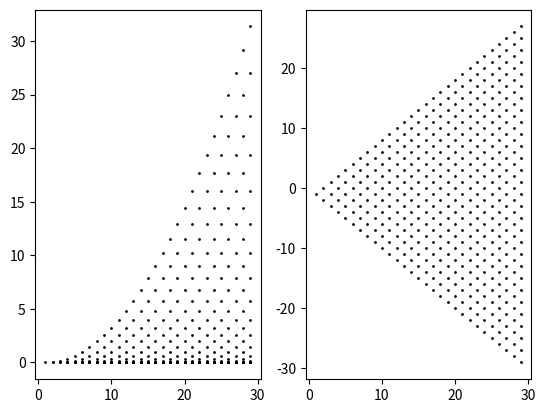

Source code (Python):
import numpy as np
import matplotlib.pyplot as plt
import scipy.integrate as integrate
import random as rd

# ********************** Time steps management ***********************

T = 30
N = 30
h = T / N
tab_N = range(N)
tab_T = [n * h for n in tab_N]

# *************************** Parameters *****************************

sigma_V = 0.4
V_0 = 0.04
kappa_V = 2
kappa_r = 2
theta_V = 0.04


# ************************** Initialization **************************

def initialize_v_x():
    v = [[] for n in tab_N]
    x = [[] for n in tab_N]
    for n in tab_N:
        for k in range(n):
            v_k_n = 0
            if np.sqrt(V_0) + sigma_V / 2 * (2 * k - n) * np.sqrt(h) > 0:
                v_k_n = (np.sqrt(V_0) + sigma_V / 2 * (2 * k - n) * np.sqrt(h)) ** 2
            v[n].append(v_k_n)
            x[n].append((2 * k - n) * np.sqrt(h))
    return v, x


def initialize_v_x_2():
    v = []
    x = []
    for n in tab_N:
        v_n = []
        x_n = []
        for k in range(n):
            if np.sqrt(V_0) + sigma_V / 2 * (2 * k - n) * np.sqrt(h) > 0:
                v_n.append((np.sqrt(V_0) + sigma_V / 2 * (2 * k - n) * np.sqrt(h)) ** 2)
            else:
                v_n.append(0)
            x_n.append((2 * k - n) * np.sqrt(h))
        v.append(v_n)
        x.append(x_n)
    del(v[0])
    del(x[0])
    return v, x


def mu_v(v):
    return kappa_V * (theta_V - v)


def mu_x(x):
    return -kappa_r * x


def initialize_min_max(v, x):
    k_u = [[] for n in tab_N]
    k_d = [[] for n in tab_N]
    j_u = [[] for n in tab_N]
    j_d = [[] for n in tab_N]
    for n in tab_N:
        for k in range(n):
            k_u_inter = []
            k_d_inter = []
            j_u_inter = []
            j_d_inter = []
            for counter in range(k + 1, n):  # Remettre les bons indices/effets de bords
                if v[n][k] + mu_v(v[n][k]) * h <= v[n][counter]:
                    k_u_inter.append(counter)
            for counter in range(k):
                if v[n][k] + mu_v(v[n][k]) * h >= v[n][counter]:
                    k_d_inter.append(counter)
            for counter in range(k + 1, n):
                if x[n][k] + mu_x(x[n][k]) * h <= x[n][counter]:
                    j_u_inter.append(counter)
            for counter in range(k):
                if x[n][k] + mu_x(x[n][k]) * h >= x[n][counter]:
                    j_d_inter.append(counter)
            if not k_u_inter:
                k_u[n].append(-1)
            else:
                k_u[n].append(min(k_u_inter))
            if not k_d_inter:
                k_d[n].append(-1)
            else:
                k_d[n].append(min(k_d_inter))
            if not j_u_inter:
                j_u[n].append(-1)
            else:
                j_u[n].append(min(j_u_inter))
            if not j_d_inter:
                j_d[n].append(-1)
            else:
                j_d[n].append(min(j_d_inter))
    return k_u, k_d, j_u, j_d


def initialize_probability(v, x, k_u, k_d, j_u, j_d):
    p_u_v = [[] for n in tab_N]
    p_d_v = [[] for n in tab_N]
    p_u_x = [[] for n in tab_N]
    p_d_x = [[] for n in tab_N]
    for n in tab_N:
        for k in range(n):
            p_u_v[n].append(max(0, min(1, (mu_v(v[n][k]) + v[n][k] - v[n + 1][k_d[n][k]]) / (
                    v[n + 1][k_u[n][k]] - v[n + 1][k_d[n][k]]))))
            p_u_x[n].append(max(0, min(1, (mu_x(x[n][k]) + x[n][k] - x[n + 1][j_d[n][k]]) / (
                    x[n + 1][j_u[n][k]] - x[n + 1][j_d[n][k]]))))
    for n in tab_N:
        for k in range(n):
            p_d_v[n].append(1 - p_u_v[n][k])
            p_d_x[n].append(1 - p_u_x[n][k])
    return p_u_v, p_d_v, p_u_x, p_d_x


def puu(n, k, j, p_u_v, p_u_x):
    return p_u_v[n][k] * p_u_x[n][j]


def pud(n, k, j, p_u_v, p_d_x):
    return p_u_v[n][k] * p_d_x[n][j]


def pdu(n, k, j, p_d_v, p_u_x):
    return p_d_v[n][k] * p_u_x[n][j]


def pdd(n, k, j, p_d_v, p_d_x):
    return p_d_v[n][k] * p_d_x[n][j]


def jump(n, k, j, k_u, k_d, j_u, j_d, p_u_v, p_u_x, p_d_v, p_d_x):
    p = rd.random()
    p_inter = puu(n, k, j, p_u_v, p_u_x)
    if p < p_inter:
        return n+1, k_u(n, k), j_u(n, j)
    if p_inter < p < p_inter + pud(n, k, j, p_u_v, p_d_x):
        return n+1, k_u(n, k), j_d(n, j)
    p_inter += pud(n, k, j, p_u_v, p_d_x)
    if p_inter < p < p_inter + pdu(n, k, j, p_d_v, p_u_x):
        return n+1, k_d(n, k), j_u(n, j)
    p_inter += pdu(n, k, j, p_d_v, p_u_x)
    if p_inter < p < p_inter + pdd(n, k, j, p_d_v, p_d_x):
        return n+1, k_d(n, k), j_d(n, j)
    else:
        return n+1, k, j


def simulation():
    v, x = initialize_v_x_2()
    k_u, k_d, j_u, j_d = initialize_min_max(V, X)
    result_v = [v[0][0]]
    result_x = [x[0][0]]
    n, k, j = 0, 0, 0
    p_u_v, p_d_v, p_u_x, p_d_x = initialize_probability(v, x, k_u, k_d, j_u, j_d)
    for counter in range(N):
        n, k, j = jump(n, k, j, k_u, k_d, j_u, j_d, p_u_v, p_u_x, p_d_v, p_d_x)
        result_v.append(v[n][k])
        result_x.append(x[n][j])
    return result_v, result_x


if __name__ == '__main__':
    V, X = initialize_v_x()
    k_u_test, k_d_test, j_u_test, j_d_test = initialize_min_max(V, X)
    plt.subplot(1, 2, 1)
    for nn in tab_N:
        for kk in range(nn):
            plt.scatter(nn, V[nn][kk], s=1, color='BLACK')
    plt.subplot(1, 2, 2)
    for nn in tab_N:
        for kk in range(nn):
            plt.scatter(nn, X[nn][kk], s=1, color='BLACK')
    plt.show()
    # result_V, result_X = simulation()
    # print(result_V)
    # print(result_X)


# ************************** New parameters ****************************

kappa_r = 1
kappa_V = 1
theta_V = 1
sigma_r = 1
sigma_V = 1
r_0 = 1
eta = 1
pho_1 = 1
pho_2 = 1
Lambda = 1
Var_J = 1  # variance of log(1+J_k)
Esp_J = 1  # mean of log(1+J_k)


# 3.2. The approximation of the component Y

def theta_r(t):  # to be defined depending on the model
    return 1


def integrand_phi(t):  # integrand of the function phi
    return theta_r(t) * np.exp(kappa_r * t)


def phi(t):
    return r_0 * np.exp(-kappa_r * t) + kappa_r * np.exp(-kappa_r * t) * integrate.quad(integrand_phi, 0, t)


def mu(v, x, t):
    return sigma_r * x + phi(t) - eta - 0.5 * v - (
            pho_1 * kappa_V * (theta_V - v) / sigma_V) + pho_2 * kappa_r * x * np.sqrt(v)


# 3.3. The Monte Carlo approach for the approximation of the component Y

Var_delta = 1  # Monte Carlo delta laws variance
Esp_delta = 1  # Monte Carlo delta laws mean
n = 100
vec_1 = np.arange(n)
np.ones_like(vec_1)
delta = np.random.multivariate_normal(Esp_delta * vec_1, Var_delta * np.eye(n))


def pho_3(pho_1_test, pho_2_test):
    return np.sqrt((1 - pho_1_test ** 2 - pho_2_test ** 2))


def y_n_plus_1(y_n, x_n, x_n_plus_1, v_n, v_n_plus_1, _n):
    k = np.random.poisson(Lambda * h)
    somme_log_jk = 0
    y_n_plus_un = 0
    if k > 0:
        vector_k = np.arange(k)
        np.ones_like(vector_k)
        log_jk = np.random.multivariate_normal(Esp_J * vector_k, Var_J * np.eye(k))
        somme_log_jk = np.sum(log_jk)
        y_n_plus_un = y_n + mu(v_n, x_n, _n * h) + pho_3(pho_1, pho_2) * np.sqrt(h * v_n) * delta[_n + 1] + pho_1 * (
                v_n_plus_1 - v_n) / sigma_V + pho_2 * np.sqrt(v_n) * (x_n_plus_1 - x_n) + somme_log_jk
    return y_n_plus_un
